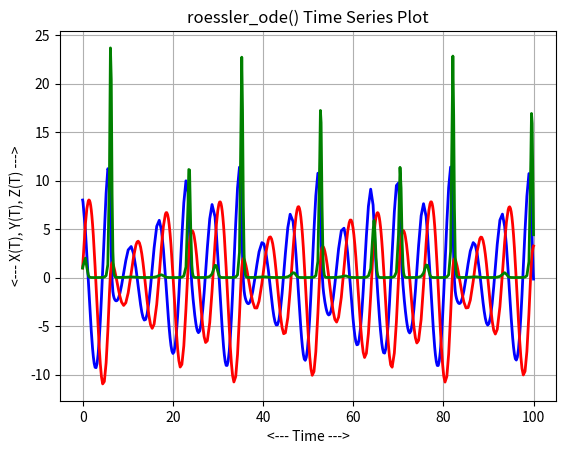
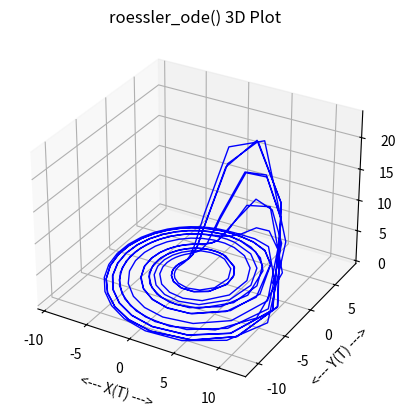

Reproduce these figures in Python, in order.
#! /usr/bin/env python3
#
def roessler_deriv ( t, y ):

#*****************************************************************************80
#
## roessler_deriv() evaluates the right hand side of roessler_ode().
#
#  Licensing:
#
#    This code is distributed under the MIT license.
#
#  Modified:
#
#    12 November 2020
#
#  Author:
#
#    John Burkardt
#
#  Reference:
#
#    Otto Roessler,
#    An Equation for Continuous Chaos,
#    Physics Letters, 
#    Volume 57A, Number 5, pages 397–398, 1976.
#
#  Input:
#
#    real T, the value of the independent variable.
#
#    real Y[3], the values of the dependent variables at time T.
#
#  Output:
#
#    real DYDT(3), the values of the derivatives
#    of the dependent variables at time T.
#
  import numpy as np

  alpha, beta, mu, t0, y0, tstop = roessler_parameters ( )

  dydt = np.zeros ( 3 )

  dydt[0] = - y[1] - y[2]
  dydt[1] = y[0] + alpha * y[1]
  dydt[2] = beta + ( y[0] - mu ) * y[2]

  return dydt

def roessler_ode_test ( ):

#*****************************************************************************80
#
## roessler_ode_test() tests roessler_ode().
#
#  Licensing:
#
#    This code is distributed under the MIT license.
#
#  Modified:
#
#    31 March 2020
#
#  Author:
#
#    John Burkardt
#
  import numpy as np
  import platform

  print ( '' )
  print ( 'roessler_ode_test():' )
  print ( '  python version: ' + platform.python_version ( ) )
  print ( '  numpy version:  ' + np.version.version )
  print ( '  Solve roessler_ode().' )
  print ( '  Plot solution components (T,X(T)), (T,Y(T)), and (T,Z(T)).' )
  print ( '  Plot (X(T),Y(T),Z(T)).' )

  alpha, beta, mu, t0, y0, tstop = roessler_parameters ( )

  print ( '' )
  print ( '  parameters:' )
  print ( '    alpha = ', alpha )
  print ( '    beta =  ', beta )
  print ( '    mu =    ', mu )
  print ( '    t0 =    ', t0 )
  print ( '    y0 =    ', y0 )
  print ( '    tstop = ', tstop )

  t, x, y, z = roessler_ode_solve_ivp ( )
  roessler_ode_plot_components ( t, x, y, z )
  roessler_ode_plot_3d ( t, x, y, z )
#
#  Terminate.
#
  print ( '' )
  print ( 'roessler_ode_test():' )
  print ( '  Normal end of execution.' )
  return

def roessler_ode_solve_ivp ( ):

#*****************************************************************************80
#
## roessler_ode_solve_ivp() solves roessler_ode() using solve_ivp().
#
#  Licensing:
#
#    This code is distributed under the MIT license.
#
#  Modified:
#
#    12 November 2020
#
#  Author:
#
#    John Burkardt
#
#  Output:
#
#    real T(:), X(:), Y(:), Z(:), values of the discrete solution.
#
  import numpy as np
  from scipy.integrate import solve_ivp
 
  alpha, beta, mu, t0, y0, tstop = roessler_parameters ( )

  tspan = np.array ( [ t0, tstop ] )

  sol = solve_ivp ( roessler_deriv, tspan, y0 )

  t = sol.t
  x = sol.y[0,:]
  y = sol.y[1,:]
  z = sol.y[2,:]

  return t, x, y, z

def roessler_ode_plot_components ( t, x, y, z ):

#*****************************************************************************80
#
## roessler_ode_plot_components() plots X(T), Y(T) and Z(T) for roessler_ode().
#
#  Licensing:
#
#    This code is distributed under the MIT license.
#
#  Modified:
#
#    31 March 2020
#
#  Author:
#
#    John Burkardt
#
#  Input:
#
#    real T(:), the value of the independent variable.
#
#    real X(:), Y(:), Z(:), the values of the dependent variables at time T.
#
  import matplotlib.pyplot as plt
#
#  Plot the data.
#
  plt.clf ( )
  plt.plot ( t, x, linewidth = 2, color = 'b' )
  plt.plot ( t, y, linewidth = 2, color = 'r' )
  plt.plot ( t, z, linewidth = 2, color = 'g' )
  plt.grid ( True )
  plt.xlabel ( '<--- Time --->' )
  plt.ylabel ( '<--- X(T), Y(T), Z(T) --->' )
  plt.title ( 'roessler_ode() Time Series Plot' )
  filename = 'roessler_ode_components.png'
  plt.savefig ( filename )
  print ( '  Graphics saved as "%s"' % ( filename ) )
  plt.show ( block = False )
  plt.close ( )

  return

def roessler_ode_plot_3d ( t, x, y, z ):

#*****************************************************************************80
#
## roessler_ode_plot_3d() plots (X,Y,Z) for roessler_ode().
#
#  Licensing:
#
#    This code is distributed under the MIT license.
#
#  Modified:
#
#    31 March 2020
#
#  Author:
#
#    John Burkardt
#
#  Input:
#
#    real T(:), the value of the independent variable.
#
#    real X(:), Y(:), Z(:), the values of the dependent variables at time T.
#
  import matplotlib as mpl
  import matplotlib.pyplot as plt
  from mpl_toolkits.mplot3d import Axes3D
#
#  Plot the data.
#
  fig = plt.figure ( )
  plt.clf ( )
# ax = fig.gca ( projection = '3d' )
  ax = fig.add_subplot ( 111, projection = '3d' )
  ax.plot ( x, y, z, linewidth = 1, color = 'b' )
  ax.grid ( True )
  ax.set_xlabel ( '<--- X(T) --->' )
  ax.set_ylabel ( '<--- Y(T) --->' )
  ax.set_zlabel ( '<--- Z(T) --->' )
  ax.set_title ( 'roessler_ode() 3D Plot' )
  filename = 'roessler_ode_3d.png' 
  plt.savefig ( filename )
  print ( '  Graphics saved as "%s"' % ( filename ) )
  plt.show ( block = False )
  plt.close ( )

  return

def roessler_parameters ( alpha_user = None, beta_user = None, \
  mu_user = None, t0_user = None, y0_user = None, tstop_user = None ):

#*****************************************************************************80
#
## roessler_parameters() returns parameters for roessler_ode().
#
#  Discussion:
#
#    If input values are specified, this resets the default parameters.
#    Otherwise, the output will be the current defaults.
#
#  Licensing:
#
#    This code is distributed under the MIT license.
#
#  Modified:
#
#    28 January 2022
#
#  Author:
#
#    John Burkardt
#
#  Input:
#
#    real ALPHA_USER: problem parameter.
#
#    real BETA_USER: problem parameter.
#
#    real MU_USER: problem parameter.
#
#    real T0_USER: the initial time.
#
#    real Y0_USER[3]: the initial condition.
#
#    real TSTOP_USER: the final time.
#
#  Output:
#
#    real ALPHA: problem parameter.
#
#    real BETA: problem parameter.
#
#    real MU: problem parameter.
#
#    real T0: the initial time.
#
#    real Y0[3]: the initial condition.
#
#    real TSTOP: the final time.
#
  import numpy as np
#
#  Initialize defaults.
#
  if not hasattr ( roessler_parameters, "alpha_default" ):
    roessler_parameters.alpha_default = 0.2

  if not hasattr ( roessler_parameters, "beta_default" ):
    roessler_parameters.beta_default = 0.2

  if not hasattr ( roessler_parameters, "mu_default" ):
    roessler_parameters.mu_default = 5.7

  if not hasattr ( roessler_parameters, "t0_default" ):
    roessler_parameters.t0_default = 0.0

  if not hasattr ( roessler_parameters, "y0_default" ):
    roessler_parameters.y0_default = np.array ( [ 8.0, 1.0, 1.0 ] )

  if not hasattr ( roessler_parameters, "tstop_default" ):
    roessler_parameters.tstop_default = 100.0
#
#  Update defaults if input was supplied.
#
  if ( alpha_user is not None ):
    roessler_parameters.alpha_default = alpha_user

  if ( beta_user is not None ):
    roessler_parameters.beta_default = beta_user

  if ( mu_user is not None ):
    roessler_parameters.mu_default = mu_user

  if ( t0_user is not None ):
    roessler_parameters.t0_default = t0_user

  if ( y0_user is not None ):
    roessler_parameters.y0_default = y0_user

  if ( tstop_user is not None ):
    roessler_parameters.tstop_default = tstop_user
#
#  Return values.
#
  alpha = roessler_parameters.alpha_default
  beta = roessler_parameters.beta_default
  mu = roessler_parameters.mu_default
  t0 = roessler_parameters.t0_default
  y0 = roessler_parameters.y0_default
  tstop = roessler_parameters.tstop_default
  
  return alpha, beta, mu, t0, y0, tstop

def timestamp ( ):

#*****************************************************************************80
#
## timestamp() prints the date as a timestamp.
#
#  Licensing:
#
#    This code is distributed under the MIT license. 
#
#  Modified:
#
#    06 April 2013
#
#  Author:
#
#    John Burkardt
#
  import time

  t = time.time ( )
  print ( time.ctime ( t ) )

  return

if ( __name__ == '__main__' ):
  timestamp ( )
  roessler_ode_test ( )
  timestamp ( )
